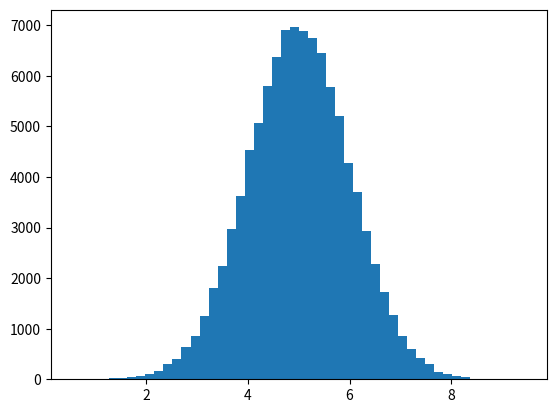

Reproduce this figure in Python. (Note: this script raises an exception after producing the figure.)
# Markov
import numpy as np

matrix = np.matrix([[0.9, 0.075, 0.025], [0.15, 0.8, 0.05], [0.25, 0.25, 0.5]], dtype=float)
v1 = np.matrix([0.05, 0.75, 0.2], dtype=float)
for i in range(100):
    matrix = matrix * matrix
    # print(matrix,i)

import random
from scipy.stats import norm
import matplotlib.pyplot as plt


# M-H
def norm_dist_prob(theta):
    # pdf: probability density function, loc - location parameter
    y = norm.pdf(theta, loc=3, scale=2)
    return y


T = 5 # should be larger
pi = [0 for _ in range(T)]
sigma = 1
t = 0
while t < T - 1:
    t = t + 1
    # p is the sample collection element from pi
    # rvs: random variable of given type -> 条件概率分布Q中采样p
    # 从t-1位子随机生成的下一位p_star
    pi_star = norm.rvs(loc=pi[t - 1], scale=sigma, size=1, random_state=None)
    # M-H Q对称下的上界
    alpha = min(1, (norm_dist_prob(pi_star[0]) / norm_dist_prob(pi[t - 1])))
    u = random.uniform(0, 1)

    if u < alpha:
        pi[t] = pi_star[0]
    else:
        # 这里有些许不同，标准算法中是令t = max(t-1,0)
        t = t -1

# 可视化采样集
# 仿真出pdf loc 3 scale 2
weights = np.ones_like(pi)/float(len(pi))
#plt.scatter(pi, norm.pdf(pi, loc=3, scale=2))
num_bins = 50
#plt.hist(pi, num_bins, density=True, facecolor='red', alpha=0.6,weights=np.ones_like(pi)/len(pi))
#plt.show()

# 2 dimensional gibbs
from mpl_toolkits.mplot3d import Axes3D
from scipy.stats import multivariate_normal
import math
sample_source = multivariate_normal(mean=[5,-1],cov=[[1,.5],[.5,2]])

rho = .5

def p_ygivenx(x,m1,m2,s1,s2):
    return random.normalvariate(m2+ rho*s2/s1 * (x-m1),math.sqrt(1-rho**2)*s2)


def p_xgiveny(y,m1,m2,s1,s2):
    return random.normalvariate(m1+rho*s1/s2*(y-m2),math.sqrt(1-rho**2)*s1)

N = 5000
K = 20
x_res = []
y_res = []
z_res = []
m1 = 5
m2 = -1
s1 = 1
s2 = 2

y = m2

for i in range(N):
    for j in range(K):
        x = p_xgiveny(y,m1,m2,s1,s2)
        y = p_ygivenx(x,m1,m2,s1,s2)
        z = sample_source.pdf([x,y])
        x_res.append(x)
        y_res.append(y)
        z_res.append(z)

num_bins = 50
plt.hist(x_res,num_bins,normed = 1,facecolor='green',alpha = .5)
plt.hist(y_res,num_bins,normed = 1,facecolor='red',alpha = .5)
plt.show()

fig = plt.figure()
ax = Axes3D(fig,rect=[0,0,1,1],elev=30,azim=20)
ax.scatter(x_res,y_res,z_res,marker='o')
plt.show()
















